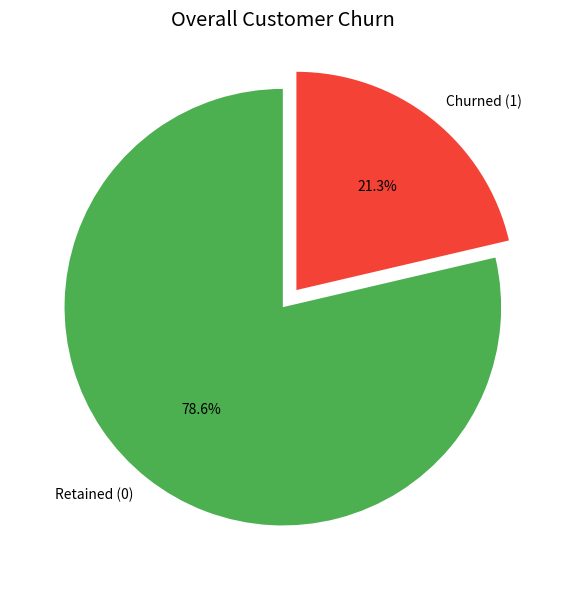
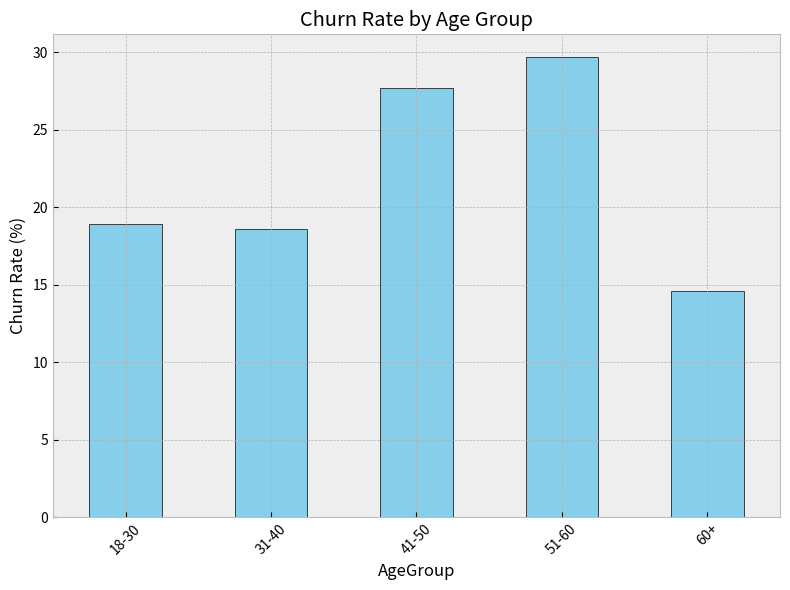
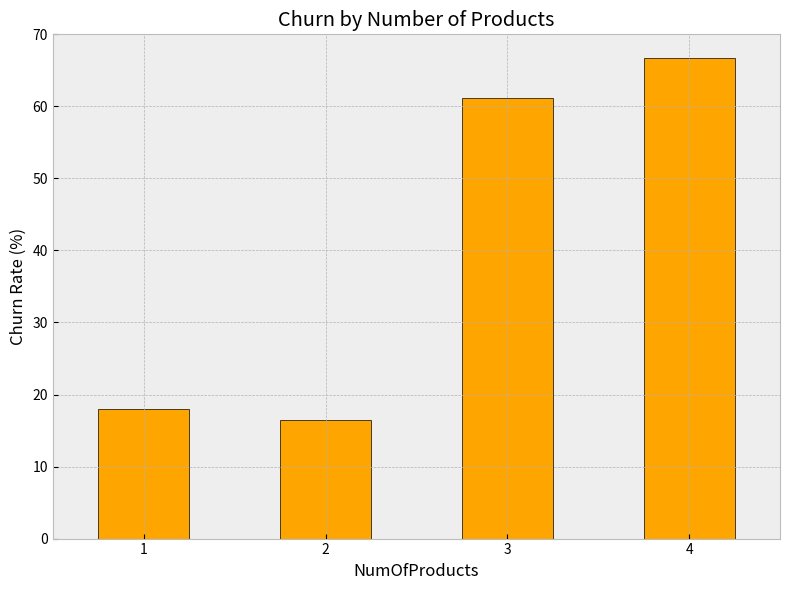

Write Python code to recreate these figures, in order.
"""
Bank Customer Churn Analysis
----------------------------
Problem Statement: The bank is experiencing a high rate of customer attrition (churn). 
Objective: Analyze customer demographics and account information to identify key factors 
driving churn and provide actionable business recommendations to improve retention.

Note: This script generates a representative synthetic dataset based on the structure of 
publicly available bank churn datasets (like the Kaggle Churn Modelling dataset) to 
ensure the code is fully runnable out-of-the-box.
"""

import os
import pandas as pd
import numpy as np
import matplotlib.pyplot as plt

# ==========================================
# 1. DATA PREPARATION (Simulating Public Data)
# ==========================================
print("--- Starting Bank Customer Churn Analysis ---\n")

np.random.seed(42)
n_samples = 2000

data = {
    "CustomerID": np.arange(1, n_samples + 1),
    "Age": np.random.randint(18, 75, n_samples),
    "Balance": np.random.uniform(0, 200000, n_samples),
    "NumOfProducts": np.random.choice([1, 2, 3, 4], n_samples, p=[0.5, 0.4, 0.08, 0.02]),
    "IsActiveMember": np.random.choice([0, 1], n_samples, p=[0.48, 0.52]),
}

df = pd.DataFrame(data)

# Base churn probability + simple churn logic
churn_prob = np.full(n_samples, 0.10)
churn_prob += np.where((df["Age"] > 45) & (df["Age"] < 60), 0.20, 0)
churn_prob += np.where(df["Balance"] == 0, 0.15, 0)
churn_prob += np.where(df["NumOfProducts"] >= 3, 0.40, 0)
churn_prob += np.where(df["IsActiveMember"] == 0, 0.15, -0.05)

churn_prob = np.clip(churn_prob, 0, 1)
df["Exited"] = np.random.binomial(1, churn_prob)

# Introduce dirty data (for cleaning step)
df.loc[10:20, "Age"] = np.nan
df = pd.concat([df, df.iloc[0:5]])  # duplicates

# ==========================================
# 2. DATA CLEANING
# ==========================================
print("--- Data Cleaning Phase ---")
print(f"Initial shape: {df.shape}")

missing_values = df.isnull().sum().sum()
print(f"Missing values found: {missing_values}")
df["Age"] = df["Age"].fillna(df["Age"].median())

duplicates = df.duplicated().sum()
print(f"Duplicates found: {duplicates}")
df = df.drop_duplicates()

df["Age"] = df["Age"].astype(int)
print(f"Cleaned shape: {df.shape}\n")

# ==========================================
# 3. EDA & VISUALS (AUTO-SAVE)
# ==========================================
print("--- Exploratory Data Analysis ---")

plt.style.use("bmh")

# Create screenshots folder
os.makedirs("screenshots", exist_ok=True)

# A) Overall churn (pie) -> screenshots/churn_overall.png
churn_counts = df["Exited"].value_counts()

fig1 = plt.figure(figsize=(7, 6))
plt.pie(
    churn_counts,
    labels=["Retained (0)", "Churned (1)"],
    autopct="%1.1f%%",
    colors=["#4CAF50", "#F44336"],
    startangle=90,
    explode=(0, 0.1),
)
plt.title("Overall Customer Churn")
plt.tight_layout()
fig1.savefig("screenshots/churn_overall.png", dpi=200)
print("Saved: screenshots/churn_overall.png")

print("Insight 1: Overall Churn")
print(f"The overall churn rate is {churn_counts.get(1, 0) / len(df) * 100:.1f}%.")
print("-" * 40)

# B) Churn by age -> screenshots/churn_by_age.png
df["AgeGroup"] = pd.cut(
    df["Age"],
    bins=[17, 30, 40, 50, 60, 100],
    labels=["18-30", "31-40", "41-50", "51-60", "60+"],
)
age_churn = df.groupby("AgeGroup", observed=False)["Exited"].mean() * 100

fig2 = plt.figure(figsize=(8, 6))
age_churn.plot(kind="bar", color="skyblue", edgecolor="black")
plt.title("Churn Rate by Age Group")
plt.ylabel("Churn Rate (%)")
plt.xticks(rotation=45)
plt.tight_layout()
fig2.savefig("screenshots/churn_by_age.png", dpi=200)
print("Saved: screenshots/churn_by_age.png")

print("Insight 2: Churn by Age")
print("Customers in the 41-60 age brackets show a significantly higher churn rate.")
print("-" * 40)

# C) Churn by number of products -> screenshots/churn_by_products.png
prod_churn = df.groupby("NumOfProducts")["Exited"].mean() * 100

fig3 = plt.figure(figsize=(8, 6))
prod_churn.plot(kind="bar", color="orange", edgecolor="black")
plt.title("Churn by Number of Products")
plt.ylabel("Churn Rate (%)")
plt.xticks(rotation=0)
plt.tight_layout()
fig3.savefig("screenshots/churn_by_products.png", dpi=200)
print("Saved: screenshots/churn_by_products.png")

print("Insight 3: Churn by Product Count")
print("Customers holding 3 or 4 products have an alarmingly high churn rate.")
print("-" * 40)

# Show all figures (optional)
plt.show()

# ==========================================
# 4. CONCLUSIONS & RECOMMENDATIONS
# ==========================================
print("\n=== FINAL CONCLUSIONS & RECOMMENDATIONS ===")
print("1. Target Middle-Aged Customers: Introduce loyalty programs for the 40-60 age demographic.")
print("2. Product Strategy: Investigate why customers with 3+ products are leaving; simplify bundles.")
print("3. Engagement Campaigns: Re-engage inactive members with email/SMS + small incentives.")
print("4. Balance Incentives: Offer better rates/support for high-balance tiers.")
